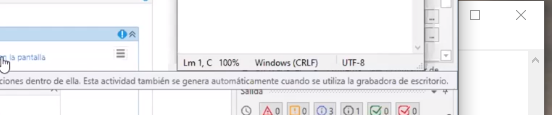
Task: Proyecto contiene todas las clases vista en RPA
Workflow: Curso RPA flowchart Diagramadeflujo

Step 1: Asociar ventana 'notepad.exe Sin' on the element in window '*Sin título: Bloc de notas' (notepad.exe)
